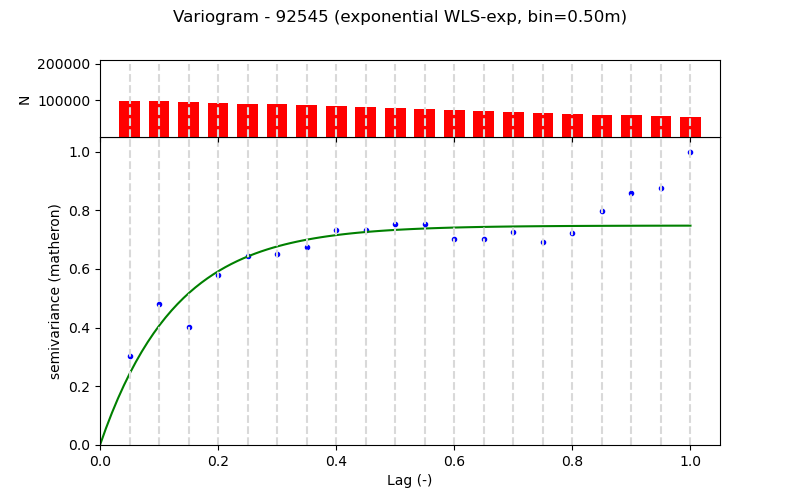

The table this chart was drawn from, first rows:
Lag (m), Semivariance, Count, Fitted_Semivariance
0.5, 0.06194, 99334, 0.04974
1.0, 0.09844, 98873, 0.08336
1.5, 0.08245, 96355, 0.1061
2.0, 0.1188, 93861, 0.1214
2.5, 0.1323, 91325, 0.1318
3.0, 0.1339, 88855, 0.1388
3.5, 0.1385, 86359, 0.1436
4.0, 0.1507, 83849, 0.1468
4.5, 0.1507, 81273, 0.149
5.0, 0.1543, 78843, 0.1504
5.5, 0.1543, 76331, 0.1514
6.0, 0.1444, 73831, 0.1521
6.5, 0.1437, 71335, 0.1525
7.0, 0.1489, 68835, 0.1528
7.5, 0.1418, 66335, 0.153
8.0, 0.1482, 63825, 0.1532
8.5, 0.1635, 61169, 0.1533
9.0, 0.1764, 58819, 0.1533
9.5, 0.18, 56319, 0.1534
10.0, 0.2051, 53819, 0.1534
